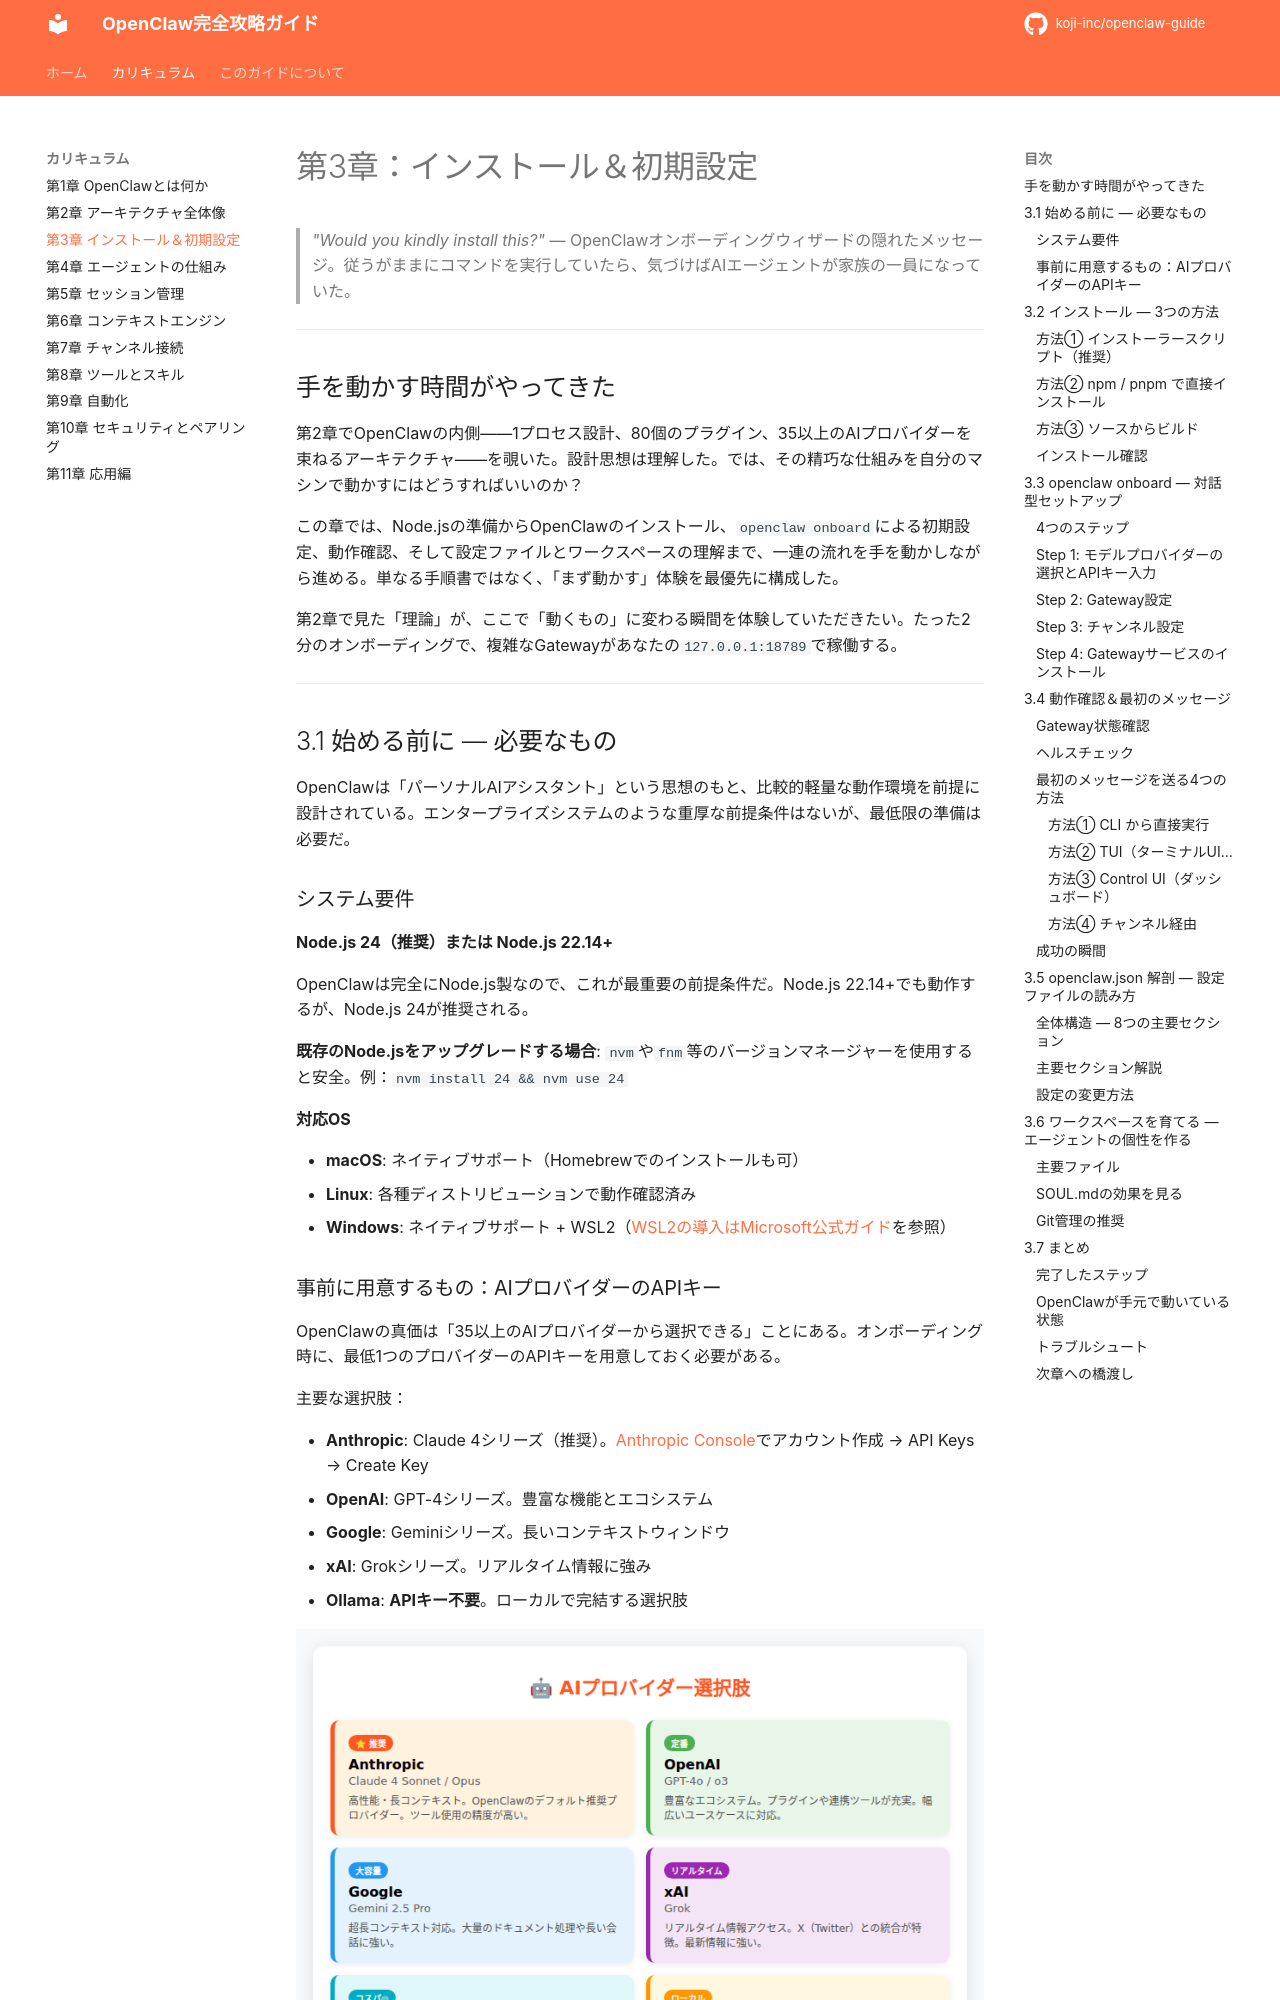

repository: koji-inc/openclaw-guide · page: ch03-installation/index.html · generator: mkdocs

# 第3章：インストール＆初期設定

> _"Would you kindly install this?"_ — OpenClawオンボーディングウィザードの隠れたメッセージ。従うがままにコマンドを実行していたら、気づけばAIエージェントが家族の一員になっていた。

---

## 手を動かす時間がやってきた

第2章でOpenClawの内側——1プロセス設計、80個のプラグイン、35以上のAIプロバイダーを束ねるアーキテクチャ——を覗いた。設計思想は理解した。では、その精巧な仕組みを自分のマシンで動かすにはどうすればいいのか？

この章では、Node.jsの準備からOpenClawのインストール、`openclaw onboard`による初期設定、動作確認、そして設定ファイルとワークスペースの理解まで、一連の流れを手を動かしながら進める。単なる手順書ではなく、「まず動かす」体験を最優先に構成した。

第2章で見た「理論」が、ここで「動くもの」に変わる瞬間を体験していただきたい。たった2分のオンボーディングで、複雑なGatewayがあなたの`127.0.0.1:18789`で稼働する。

---

## 3.1 始める前に — 必要なもの

OpenClawは「パーソナルAIアシスタント」という思想のもと、比較的軽量な動作環境を前提に設計されている。エンタープライズシステムのような重厚な前提条件はないが、最低限の準備は必要だ。

### システム要件

**Node.js 24（推奨）または Node.js 22.14+**

OpenClawは完全にNode.js製なので、これが最重要の前提条件だ。Node.js 22.14+でも動作するが、Node.js 24が推奨される。

**既存のNode.jsをアップグレードする場合**: `nvm`や`fnm`等のバージョンマネージャーを使用すると安全。例：`nvm install 24 && nvm use 24`

**対応OS**

- **macOS**: ネイティブサポート（Homebrewでのインストールも可）
- **Linux**: 各種ディストリビューションで動作確認済み
- **Windows**: ネイティブサポート + WSL2（[WSL2の導入はMicrosoft公式ガイド](https://learn.microsoft.com/ja-jp/windows/wsl/install)を参照）
